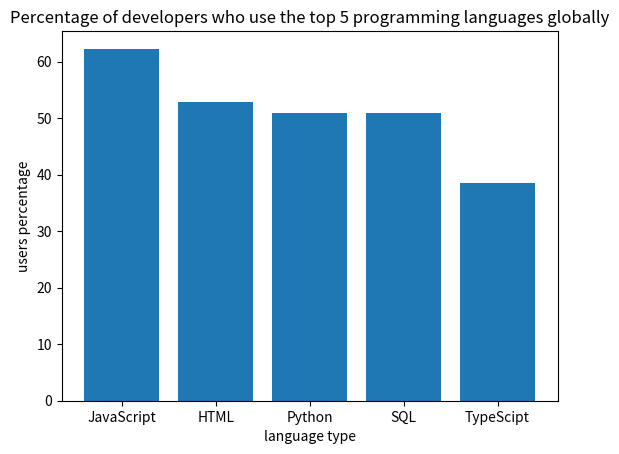

Write the Python code that produced this figure. (Note: this script raises an exception after producing the figure.)


#create the dictionary (task 1)
language_pop = {'JavaScript': 62.3, 'HTML': 52.9, 'Python': 51, 'SQL': 51, 'TypeScript': 38.5}

# The folowing create a bar graph for given data (task 2)
# import the package
import matplotlib.pyplot as plt
import numpy as np
#create two lists
language = ['JavaScript', 'HTML', 'Python', 'SQL', 'TypeScipt']
users_percentage = [62.3, 52.9, 51, 51, 38.5]

#create the bar graph
plt.bar(language, users_percentage)
#set the x-label, y label & tittle
plt.xlabel('language type')
plt.ylabel('users percentage')
plt.title('Percentage of developers who use the top 5 programming languages globally')
#show the graph
plt.show()

# The folowing finish task 3
# ask for an input and transfrom it to a string
request = str(input('Enter the language:'))
# check if answer is in the dictionary
if request in language_pop:
    # If in the dictionary, then print the answer
    print(language_pop[request], '%')
else:
    print('Sorry, this language is not the top 5 programming languages :(')